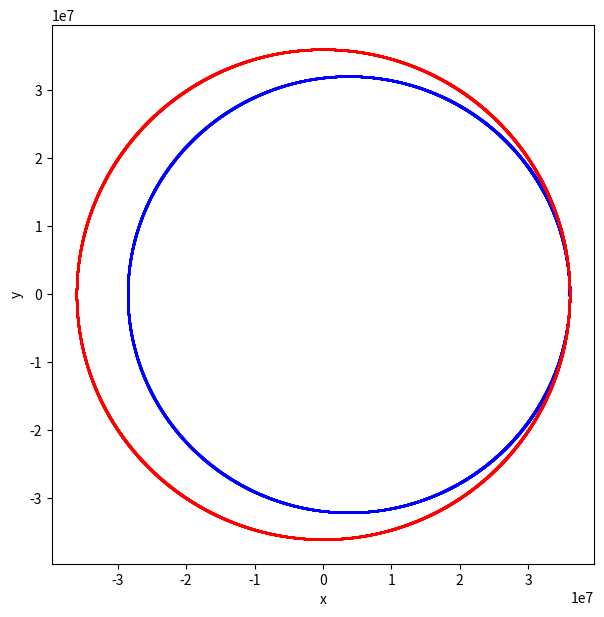

Python code for this plot:
#%%



import numpy as np
import matplotlib.pyplot as plt
import math as m



#%%
class particle():
    def __init__(self, m, r, v, a, f):
        self.r = np.array(r)
        self.v = np.array(v)
        self.a = np.array(a)
        self.m = m
        self.f = f
    
    def set_acc(self, m, r, v, a):
        return(self.f(m, r, v, a))
    
    def delta_v(self,d_v):
        self.v += d_v
    
    def update(self,dt):
        self.v[0] += self.a[0]*dt/2
        self.v[1] += self.a[1]*dt/2
        self.v[2] += self.a[2]*dt/2
        
        self.r[0] += self.v[0]*dt
        self.r[1] += self.v[1]*dt
        self.r[2] += self.v[2]*dt
        
        self.v[0] += self.a[0]*dt/2
        self.v[1] += self.a[1]*dt/2
        self.v[2] += self.a[2]*dt/2

        self.a = self.set_acc(self.m, self.r, self.v, self.a)
        
    def simulate(self,duration,dt):
        r_arr1 = [self.r[0]]
        
        r_arr2 = [self.r[1]]
        r_arr3 = [self.r[2]]
        v_arr1 = [self.v[0]]
        v_arr2 = [self.v[1]]
        v_arr3 = [self.v[2]]
        t_arr = [0]

        for i in range(1, int(duration/dt)+1):
            self.update(dt)
           # print(self.r[0])
            r_arr1.append(self.r[0])
            r_arr2.append(self.r[1])
            r_arr3.append(self.r[2])
            v_arr1.append(self.v[0])
            v_arr2.append(self.v[1])
            v_arr3.append(self.v[2])
            t_arr.append(i)

        return(r_arr1,r_arr2,r_arr3,v_arr1,v_arr2,v_arr3,t_arr)
#%%

#forces

G = 6.67 * 10**-11
m1 = 10
m2 = 6 * 10**24
mu = G*(m2)

def acc_due_to_g(m,r,v,a):
    return a

def gravity_planet(m,r,v,a):
    #  print(-(G*m2/np.dot(r,r))*r)
    return -(G*m2/(np.dot(r,r))**1.5)*r

def orbital_velocity(r):
    return m.sqrt(G*m2/r)

def v_perigee(a,e):
    return m.sqrt(abs((mu/a)*(1+e)/(1-e)))

def v_appogee(a,e):
    return m.sqrt(abs((mu/a)*(1-e)/(1+e)))

def a_val(r1,r2):
    return (r1+r2)/2

def e_val(r1,r2,a):
    return abs(r2-r1)/(2*a)

def time_period(a):
    return m.pi*2* m.sqrt((a**3)/mu)

def a_given_t(T):
    return (T*m.sqrt(mu)/(2*m.pi))**(2/3)

#%%

#p1 moves and cathes p2

m2 = 6*10**24
mu = G*(m2)

r = 36000*10**3
theta = m.radians(20)
dt = 1

v = orbital_velocity(r)

r1 = [r,0.,0.]
r2 = [r*m.cos(theta), r*m.sin(theta), 0.]
v1 = [0., v, 0.]
v2 = [-v*m.sin(theta), v*m.cos(theta), 0.]

p1 = particle(m1,r1,v1,[0.,0.,0.], gravity_planet)
p2 = particle(m1,r2,v2,[0.,0.,0.], gravity_planet)

r_x1a,r_y1a,r_z1a,v_x1a,v_y1a,v_z1a,t1a = p1.simulate(time_period(r),dt)
r_x2a,r_y2a,r_z2a,v_x2a,v_y2a,v_z2a,t2a = p2.simulate(time_period(r),dt)

T = time_period(r)
delta_t = T*theta/(2*m.pi)
T_req = T-delta_t
a_req = a_given_t(T_req)


r_other = 2*a_req - r
e = e_val(r,r_other,a_req)

v_req = v_perigee(a_req, e)
dv = np.array([0.,v_req,0.]) - np.array(v1)

p1.delta_v(-dv)
r_x1b,r_y1b,r_z1b,v_x1b,v_y1b,v_z1b,t1b = p1.simulate(time_period(a_req),dt)
r_x2b,r_y2b,r_z2b,v_x2b,v_y2b,v_z2b,t2b = p2.simulate(time_period(r),dt)

p1.delta_v(dv)

r_x1c,r_y1c,r_z1c,v_x1c,v_y1c,v_z1c,t1c = p1.simulate(time_period(r),dt)
r_x2c,r_y2c,r_z2c,v_x2c,v_y2c,v_z2c,t2c = p2.simulate(time_period(r),dt)

plt.figure(figsize=(7,7))
plt.xlabel('x')
plt.ylabel('y')
plt.scatter(r_x1b,r_y1b, c = 'blue', s = 0.1)
plt.scatter(r_x2b,r_y2b, c = 'red', s = 0.1)
plt.show()




#%%

